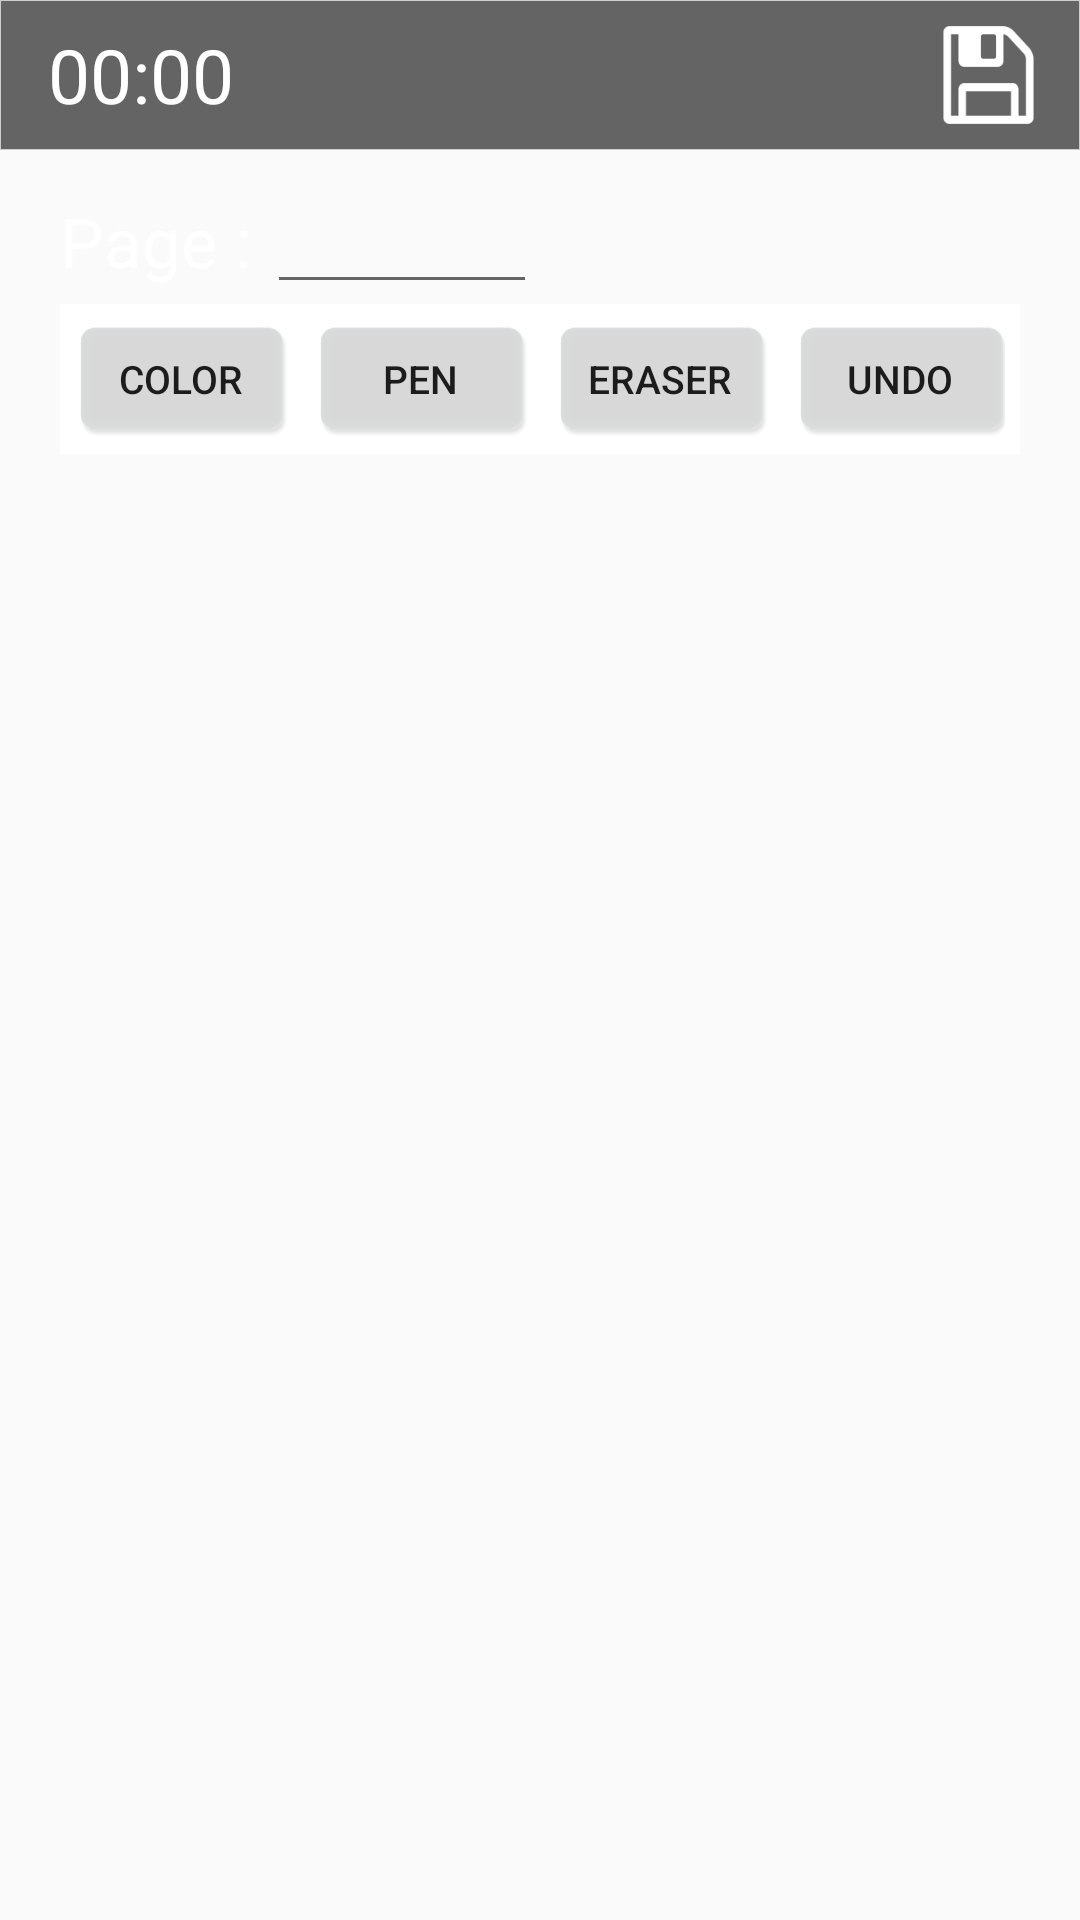

This screen was rendered from an Android layout file. Write that file and the resources it references.
<!-- AndroidManifest.xml: application theme AppTheme -->
<!-- res/layout/fragment_drawing.xml -->
<?xml version="1.0" encoding="utf-8"?>
<FrameLayout xmlns:android="http://schemas.android.com/apk/res/android"
    android:orientation="vertical" android:layout_width="match_parent"
    android:layout_height="match_parent">

    <RelativeLayout
        android:layout_width="match_parent"
        android:layout_height="match_parent">

        <include
            android:id="@+id/btnSet"
            layout="@layout/fragment_btnset"
            android:layout_width="match_parent"
            android:layout_height="50dp" />

        <RelativeLayout
            android:id="@+id/pageContainer"
            android:layout_width="match_parent"
            android:layout_height="400dp"
            android:layout_below="@id/btnSet"
            android:layout_marginBottom="20dp"
            android:layout_marginLeft="20dp"
            android:layout_marginRight="20dp"
            android:layout_marginTop="10dp"
            android:orientation="horizontal">

            <RelativeLayout
                android:id="@+id/container"
                android:layout_width="match_parent"
                android:layout_height="wrap_content">

                <TextView
                    android:id="@+id/pageText"
                    android:layout_width="wrap_content"
                    android:layout_height="wrap_content"
                    android:layout_marginRight="5dp"
                    android:layout_marginTop="5dp"
                    android:textColor="#ffffff"
                    android:text="Page :"
                    android:textSize="23dp" />

                <EditText
                    android:id="@+id/pageInput"
                    android:layout_width="90dp"
                    android:layout_height="wrap_content"
                    android:layout_toRightOf="@+id/pageText"
                    android:textColor="#ffffff"
                    android:inputType="number" />
            </RelativeLayout>


            <include
                android:id="@+id/drawingPad"
                layout="@layout/drawing_pad"
                android:layout_width="match_parent"
                android:layout_height="wrap_content"
                android:layout_below="@+id/container"/>

        </RelativeLayout>

    </RelativeLayout>
</FrameLayout>
<!-- res/layout/fragment_btnset.xml (included above) -->
<?xml version="1.0" encoding="utf-8"?>
<RelativeLayout xmlns:android="http://schemas.android.com/apk/res/android"
    android:id="@+id/fragmentBtnSet"
    android:layout_width="match_parent"
    android:layout_height="50dp"
    android:background="@drawable/border3">

    <TextView
        android:id="@+id/currentTime"
        android:layout_width="wrap_content"
        android:layout_height="wrap_content"
        android:layout_alignParentLeft="true"
        android:textSize="25dp"
        android:layout_marginTop="5dp"
        android:layout_marginBottom="5dp"
        android:layout_marginLeft="15dp"
        android:text="00:00"
        android:layout_centerVertical="true"
        android:textColor="#ffffff"/>

    <ImageButton
        android:id="@+id/saveBtn"
        android:layout_marginBottom="5dp"
        android:layout_marginTop="5dp"
        android:layout_marginRight="12dp"
        android:layout_width="35dp"
        android:layout_height="50dp"
        android:background="@drawable/savebutton"
        android:layout_alignParentRight="true"/>
</RelativeLayout>
<!-- res/layout/drawing_pad.xml (included above) -->
<?xml version="1.0" encoding="utf-8"?>
<LinearLayout xmlns:android="http://schemas.android.com/apk/res/android"
    android:orientation="vertical" android:layout_width="match_parent"
    android:layout_height="match_parent">

    <LinearLayout
        android:id="@+id/toolsLayout"
        android:layout_width="match_parent"
        android:layout_height="50dp"
        android:background="#ffffffff"
        android:orientation="horizontal"
        android:gravity="center_horizontal"
        android:padding="5dp">

        <Button
            android:id="@+id/colorBtn"
            android:background="@drawable/normalbutton"
            android:layout_width="80dp"
            android:layout_height="wrap_content"
            android:textSize="13dp"
            android:text="Color"/>

        <Button
            android:id="@+id/penBtn"
            android:background="@drawable/normalbutton"
            android:layout_width="80dp"
            android:layout_height="wrap_content"
            android:textSize="13dp"
            android:text="Pen"/>

        <Button
            android:id="@+id/eraserBtn"
            android:background="@drawable/normalbutton"
            android:layout_width="80dp"
            android:layout_height="wrap_content"
            android:textSize="13dp"
            android:text="Eraser"/>

        <Button
            android:id="@+id/undoBtn"
            android:background="@drawable/normalbutton"
            android:layout_width="80dp"
            android:layout_height="wrap_content"
            android:textSize="13dp"
            android:text="Undo"/>
    </LinearLayout>

    <LinearLayout
        android:id="@+id/boardLayout"
        android:layout_width="match_parent"
        android:layout_height="match_parent"
        android:orientation="horizontal"></LinearLayout>
</LinearLayout>
<!-- resources referenced by this layout -->
<resources>
  <!-- drawable border3 (drawable) -->
  <?xml version="1.0" encoding="UTF-8"?>
  <shape xmlns:android="http://schemas.android.com/apk/res/android"
         android:shape="rectangle">
      <solid android:color="#99000000"/>
      <stroke
          android:width="1px"
          android:color="#cdcdcd"/>
      <padding
          android:bottom="1dp"
          android:left="1dp"
          android:right="1dp"
          android:top="1dp"/>
  </shape>
  <!-- drawable normalbutton: png bitmap (drawable, 7354 bytes) -->
  <!-- drawable savebutton: png bitmap (drawable, 1371 bytes) -->
  <style name="AppTheme" parent="Theme.AppCompat.Light.DarkActionBar">
          
          <item name="colorPrimary">@color/colorPrimary</item>
          <item name="colorPrimaryDark">@color/colorPrimaryDark</item>
          <item name="colorAccent">@color/colorAccent</item>
          <item name="windowActionBar">false</item>
          <item name="windowNoTitle">true</item>
      </style>
  <color name="colorPrimary">#3EA1B5</color>
  <color name="colorPrimaryDark">#303F9F</color>
  <color name="colorAccent">#e101ff</color>
</resources>
